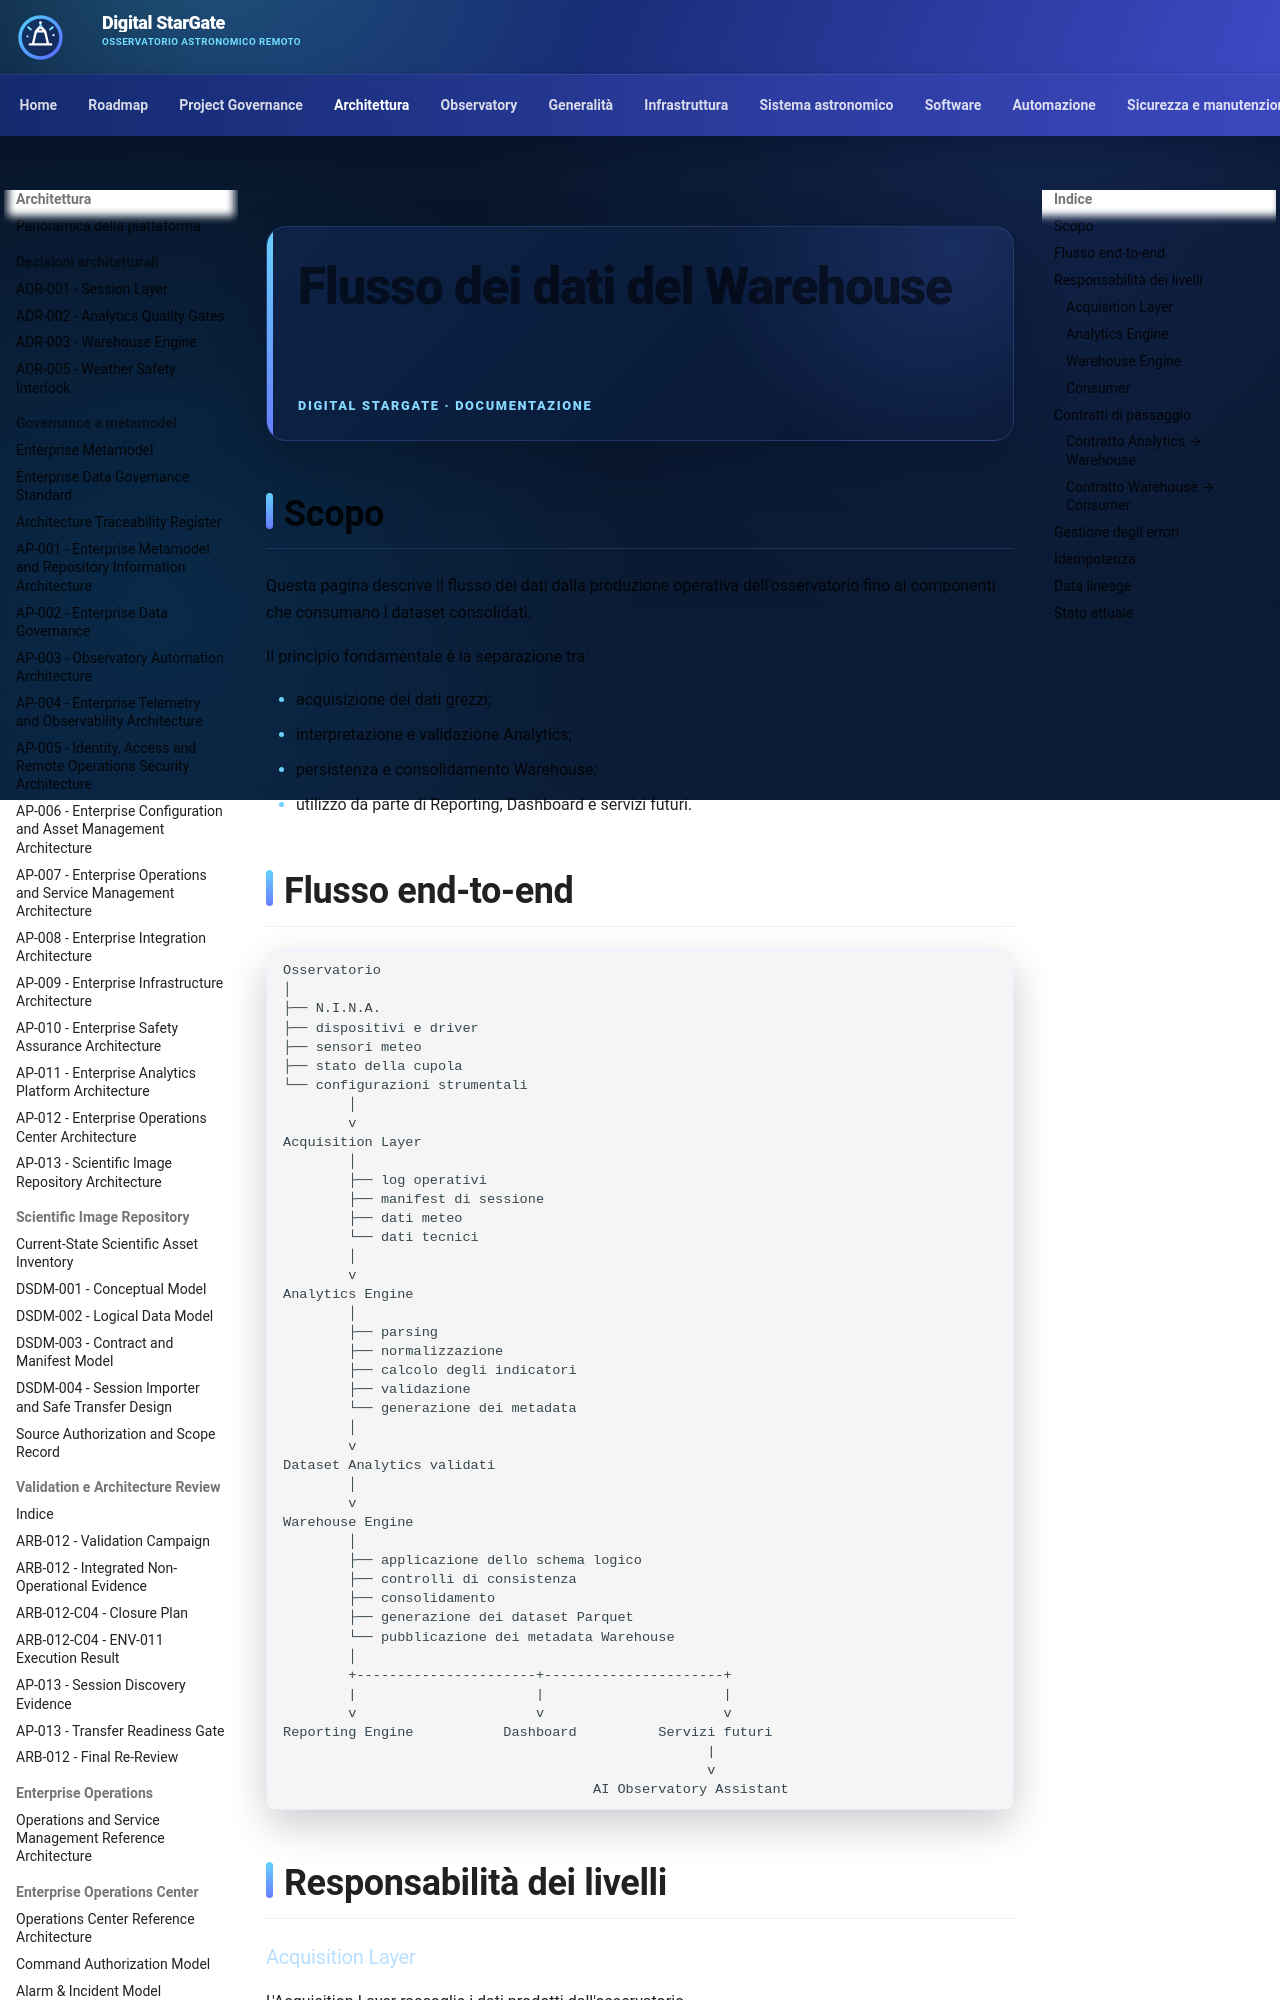

repository: maininimassimo-bit/digital-stargate-manual · page: architecture/warehouse/data-flow/index.html · generator: mkdocs

# Flusso dei dati del Warehouse

## Scopo

Questa pagina descrive il flusso dei dati dalla produzione operativa
dell'osservatorio fino ai componenti che consumano i dataset consolidati.

Il principio fondamentale è la separazione tra:

- acquisizione dei dati grezzi;
- interpretazione e validazione Analytics;
- persistenza e consolidamento Warehouse;
- utilizzo da parte di Reporting, Dashboard e servizi futuri.

## Flusso end-to-end

```text
Osservatorio
│
├── N.I.N.A.
├── dispositivi e driver
├── sensori meteo
├── stato della cupola
└── configurazioni strumentali
        │
        v
Acquisition Layer
        │
        ├── log operativi
        ├── manifest di sessione
        ├── dati meteo
        └── dati tecnici
        │
        v
Analytics Engine
        │
        ├── parsing
        ├── normalizzazione
        ├── calcolo degli indicatori
        ├── validazione
        └── generazione dei metadata
        │
        v
Dataset Analytics validati
        │
        v
Warehouse Engine
        │
        ├── applicazione dello schema logico
        ├── controlli di consistenza
        ├── consolidamento
        ├── generazione dei dataset Parquet
        └── pubblicazione dei metadata Warehouse
        │
        +----------------------+----------------------+
        |                      |                      |
        v                      v                      v
Reporting Engine           Dashboard          Servizi futuri
                                                    |
                                                    v
                                      AI Observatory Assistant
```

## Responsabilità dei livelli
